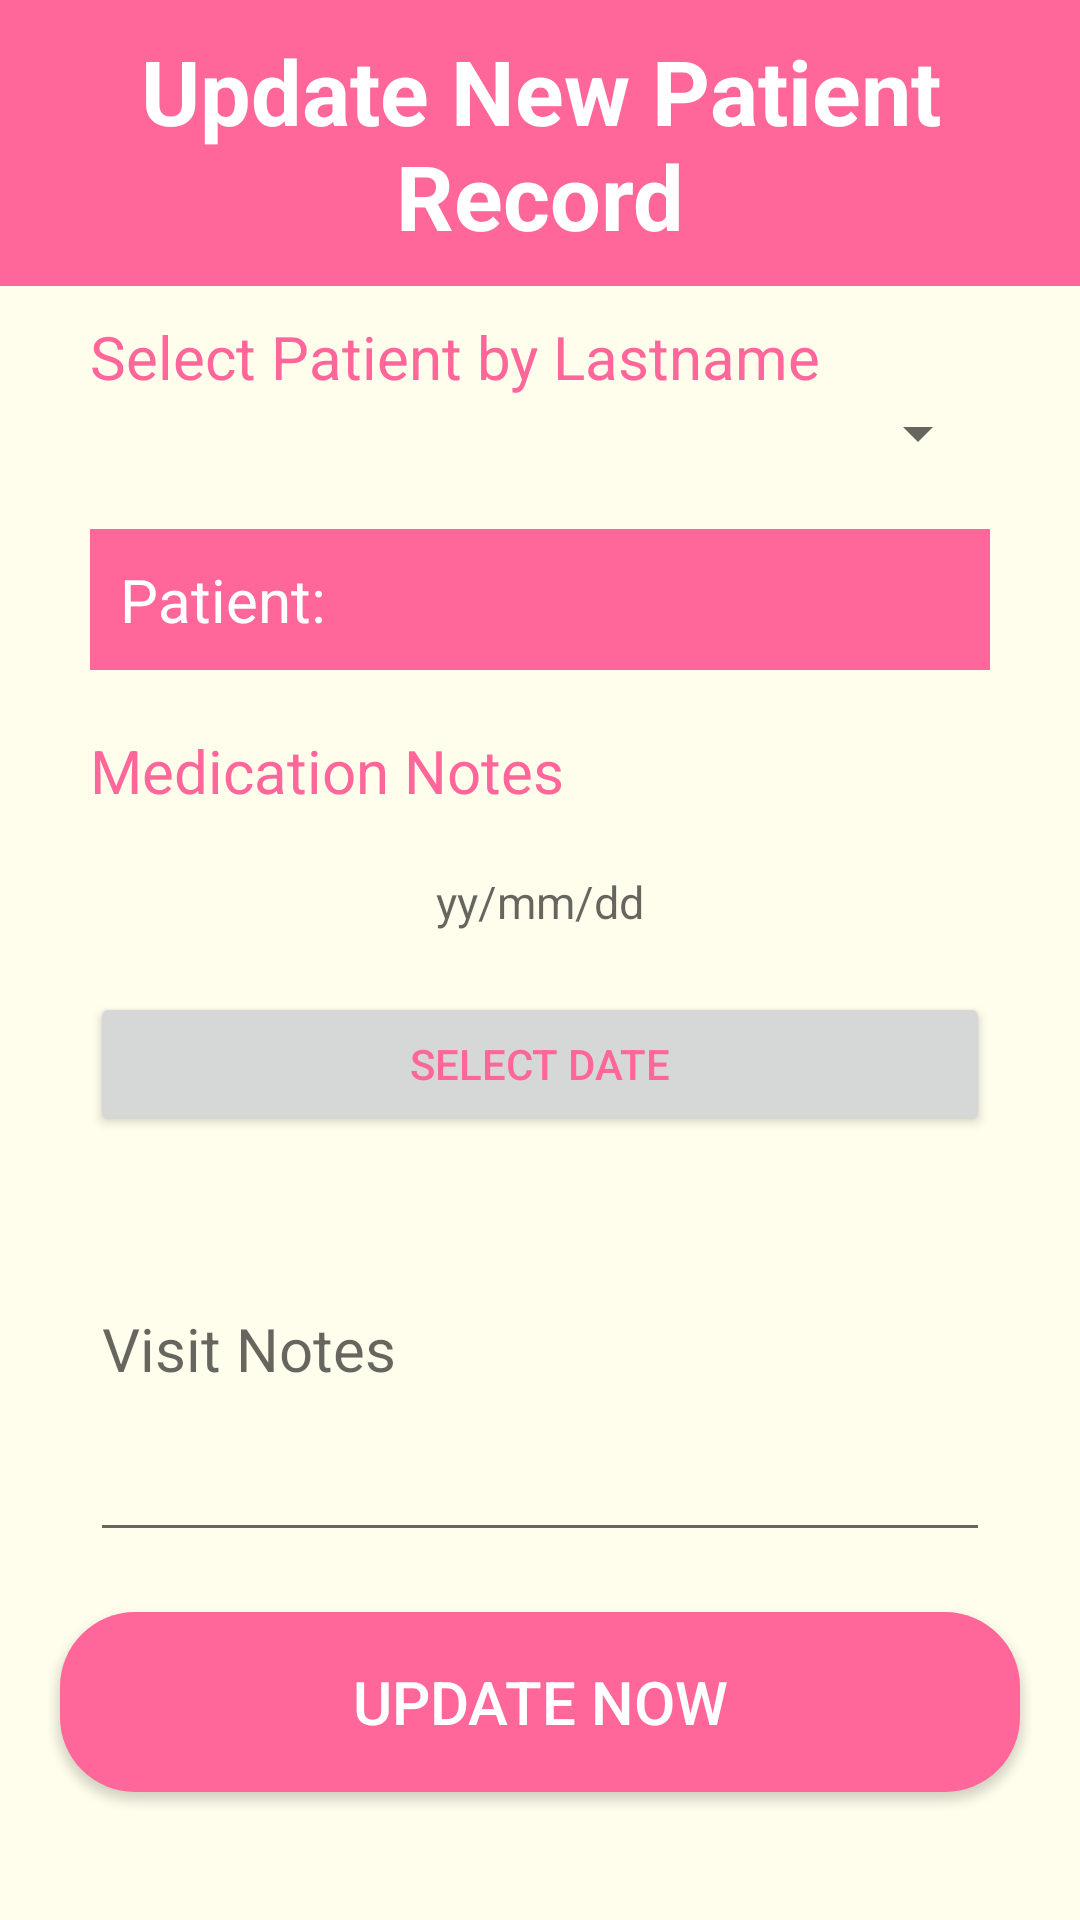

The Android layout XML behind this screen, and the referenced resources:
<!-- AndroidManifest.xml: application theme Theme.AppCompat.Light.NoActionBar -->
<!-- res/layout/activity_medical_pract_view_existing_record.xml -->
<?xml version="1.0" encoding="utf-8"?>
<ScrollView xmlns:android="http://schemas.android.com/apk/res/android"
    xmlns:app="http://schemas.android.com/apk/res-auto"
    xmlns:tools="http://schemas.android.com/tools"
    android:layout_width="match_parent"
    android:layout_height="match_parent"
    android:fillViewport="true">

    <LinearLayout
        android:layout_width="match_parent"
        android:layout_height="match_parent"
        android:background="@color/background"
        android:orientation="vertical"
        tools:context=".Medical_Pract_Patient_Record">

        <TextView
            android:id="@+id/updateRecordTextView"
            android:layout_width="match_parent"
            android:layout_height="wrap_content"
            android:layout_marginBottom="10dp"
            android:background="@color/colorAccent"
            android:padding="10dp"
            android:text="Update New Patient Record"
            android:textAlignment="center"
            android:textColor="#FFFFFF"
            android:textSize="30sp"
            android:textStyle="bold" />


        <LinearLayout
            android:layout_width="match_parent"
            android:layout_height="wrap_content"
            android:background="@color/background"
            android:orientation="vertical"
            android:paddingHorizontal="30dp"
            tools:context=".Medical_Pract_Patient_Record">

            <TextView
                android:layout_width="wrap_content"
                android:layout_height="wrap_content"
                android:text="Select Patient by Lastname"
                android:textAlignment="center"
                android:textColor="@color/colorAccent"
                android:textSize="20sp" />

            <Spinner
                android:id="@+id/spinner_FindPatientLastname"
                android:layout_width="match_parent"
                android:layout_height="wrap_content"
                android:padding="10dp"
                android:prompt="@string/choose_user_prompt"
                android:spinnerMode="dialog" />

            <LinearLayout
                android:id="@+id/layoutMedPracPatRecUpdate"
                android:layout_width="match_parent"
                android:layout_height="wrap_content"
                android:layout_marginVertical="20dp"
                android:background="@color/actionBarBackground"
                android:orientation="horizontal"
                android:padding="10dp"

                tools:context=".Medical_Pract_ViewExistingRecord">

                <TextView
                    android:layout_width="wrap_content"
                    android:layout_height="wrap_content"
                    android:text="Patient: "
                    android:textAlignment="center"
                    android:textColor="#FFFFFF"
                    android:textSize="20sp" />

                <TextView
                    android:id="@+id/txtPatient_name"
                    android:layout_width="wrap_content"
                    android:layout_height="wrap_content"
                    android:textStyle="bold"
                    android:inputType="text"
                    android:textColor="#ffffff"
                    android:textSize="20sp" />

            </LinearLayout>

            <TextView
                android:id="@+id/heading_notes"
                android:layout_width="wrap_content"
                android:layout_height="wrap_content"
                android:text="Medication Notes "
                android:textAlignment="center"
                android:textColor="@color/colorAccent"
                android:textSize="20sp" />

            <TextView
                android:id="@+id/datetextView"
                android:layout_width="match_parent"
                android:layout_height="wrap_content"
                android:layout_marginVertical="10dp"
                android:hint="yy/mm/dd"
                android:padding="10dp"
                android:textAlignment="center"
                android:textColor="@color/colorAccent"
                android:textSize="15sp" />

            <Button
                android:id="@+id/date_button"
                android:layout_width="match_parent"
                android:layout_height="wrap_content"
                android:layout_centerHorizontal="true"
                android:layout_centerVertical="true"
                android:text="Select Date"
                android:textColor="@color/colorAccent" />

            <EditText
                android:id="@+id/visit_notes"
                android:layout_width="match_parent"
                android:layout_height="wrap_content"
                android:layout_alignParentStart="true"
                android:layout_alignParentLeft="true"
                android:hint="Visit Notes"
                android:inputType="textMultiLine"
                android:lines="5"
                android:textSize="20sp" />


        </LinearLayout>
        <Button
            android:id="@+id/btnUpdate"
            android:layout_width="match_parent"
            android:layout_height="60dp"
            android:layout_margin="20dp"
            android:background="@drawable/button_rounded"
            android:text="Update Now"
            android:textColor="#ffffff"
            android:textSize="20sp"
            android:onClick="btn_Update" />
    </LinearLayout>
</ScrollView>
<!-- resources referenced by this layout -->
<resources>
  <color name="actionBarBackground">#FF6699</color>
  <color name="background">#FFFEED</color>
  <color name="colorAccent">#FF6699</color>
  <!-- drawable button_rounded (drawable) -->
  <?xml version="1.0" encoding="utf-8"?>
  <shape xmlns:android="http://schemas.android.com/apk/res/android">
      android:shape="rectangle">
      <solid android:color="@color/colorAccent" />
      <corners android:radius="25dp" />
  </shape>
  <string name="choose_user_prompt">Choose Patient Lastname</string>
</resources>
